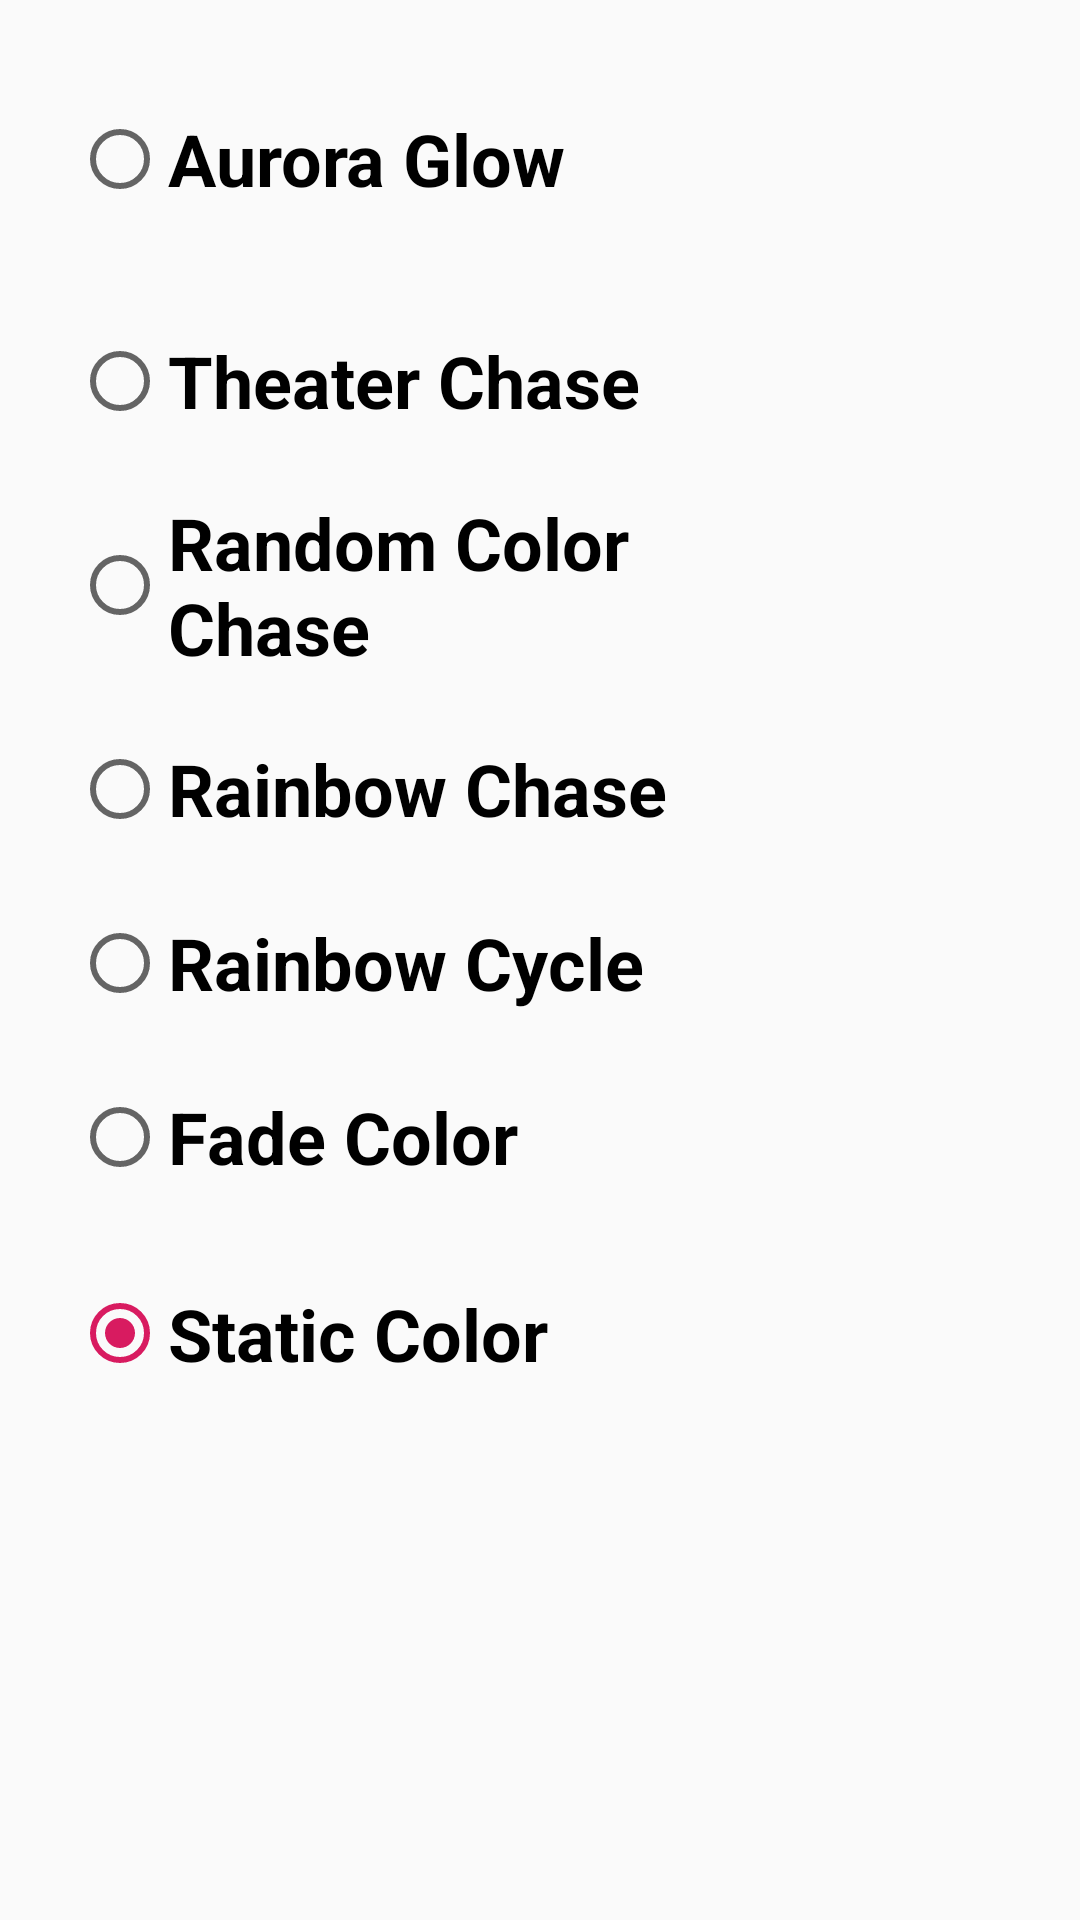

Write the Android layout XML for this screen, with the resource values it uses.
<!-- AndroidManifest.xml: application theme AppTheme -->
<!-- res/layout/content_animation_selection.xml -->
<?xml version="1.0" encoding="utf-8"?>
<android.support.constraint.ConstraintLayout xmlns:android="http://schemas.android.com/apk/res/android"
    xmlns:app="http://schemas.android.com/apk/res-auto"
    xmlns:tools="http://schemas.android.com/tools"
    android:layout_width="match_parent"
    android:layout_height="match_parent"
    app:layout_behavior="@string/appbar_scrolling_view_behavior"
    tools:context=".AnimationSelection"
    tools:showIn="@layout/activity_animation_selection">

    <RadioGroup
        android:id="@+id/radioGroup"
        android:layout_width="267dp"
        android:layout_height="453dp"
        android:layout_marginStart="8dp"
        android:layout_marginTop="8dp"
        android:checkedButton="@id/radioButton2"
        app:layout_constraintStart_toStartOf="parent"
        app:layout_constraintTop_toTopOf="parent">

        <RadioButton
            android:id="@+id/radioButton8"
            android:layout_width="227dp"
            android:layout_height="42dp"
            android:layout_marginStart="16dp"
            android:layout_marginTop="24dp"
            android:layout_marginEnd="16dp"
            android:layout_marginBottom="16dp"
            android:onClick="onRadioButtonClicked"
            android:text="@string/aurora_glow"
            android:textSize="24sp"
            android:textStyle="bold"
            app:layout_constraintBottom_toBottomOf="parent"
            app:layout_constraintEnd_toEndOf="@+id/radioGroup"
            app:layout_constraintStart_toStartOf="parent"
            app:layout_constraintTop_toBottomOf="@+id/radioButton6"
            app:layout_constraintVertical_bias="0.0" />

        <RadioButton
            android:id="@+id/radioButton7"
            android:layout_width="227dp"
            android:layout_height="42dp"
            android:layout_marginStart="16dp"
            android:layout_marginTop="16dp"
            android:layout_marginEnd="16dp"
            android:onClick="onRadioButtonClicked"
            android:text="@string/theater_chase"
            android:textSize="24sp"
            android:textStyle="bold"
            app:layout_constraintEnd_toEndOf="@+id/radioGroup"
            app:layout_constraintStart_toStartOf="parent"
            app:layout_constraintTop_toBottomOf="@+id/radioButton5" />

        <RadioButton
            android:id="@+id/radioButton6"
            android:layout_width="225dp"
            android:layout_height="62dp"
            android:layout_marginStart="16dp"
            android:layout_marginTop="16dp"
            android:layout_marginEnd="16dp"
            android:onClick="onRadioButtonClicked"
            android:text="@string/random_color_chase"
            android:textSize="24sp"
            android:textStyle="bold"
            app:layout_constraintEnd_toEndOf="@+id/radioGroup"
            app:layout_constraintStart_toStartOf="parent"
            app:layout_constraintTop_toBottomOf="@+id/radioButton7" />

        <RadioButton
            android:id="@+id/radioButton5"
            android:layout_width="227dp"
            android:layout_height="42dp"
            android:layout_marginStart="16dp"
            android:layout_marginTop="16dp"
            android:layout_marginEnd="16dp"
            android:onClick="onRadioButtonClicked"
            android:text="@string/rainbow_chase"
            android:textSize="24sp"
            android:textStyle="bold"
            app:layout_constraintEnd_toEndOf="@+id/radioGroup"
            app:layout_constraintStart_toStartOf="parent"
            app:layout_constraintTop_toBottomOf="@+id/radioButton4" />

        <RadioButton
            android:id="@+id/radioButton4"
            android:layout_width="227dp"
            android:layout_height="42dp"
            android:layout_marginStart="16dp"
            android:layout_marginTop="16dp"
            android:layout_marginEnd="16dp"
            android:onClick="onRadioButtonClicked"
            android:text="@string/rainbow_cycle"
            android:textSize="24sp"
            android:textStyle="bold"
            app:layout_constraintEnd_toEndOf="@+id/radioGroup"
            app:layout_constraintStart_toStartOf="parent"
            app:layout_constraintTop_toBottomOf="@+id/radioButton3" />

        <RadioButton
            android:id="@+id/radioButton3"
            android:layout_width="227dp"
            android:layout_height="42dp"
            android:layout_marginStart="16dp"
            android:layout_marginTop="16dp"
            android:layout_marginEnd="16dp"
            android:onClick="onRadioButtonClicked"
            android:text="@string/fade_color"
            android:textSize="24sp"
            android:textStyle="bold"
            app:layout_constraintEnd_toEndOf="@+id/radioGroup"
            app:layout_constraintStart_toStartOf="parent"
            app:layout_constraintTop_toBottomOf="@+id/radioButton2" />

        <RadioButton
            android:id="@+id/radioButton2"
            android:layout_width="227dp"
            android:layout_height="57dp"
            android:layout_marginStart="16dp"
            android:layout_marginTop="16dp"
            android:layout_marginEnd="16dp"
            android:onClick="onRadioButtonClicked"
            android:text="@string/static_color"
            android:textSize="24sp"
            android:textStyle="bold"
            app:layout_constraintEnd_toEndOf="@+id/radioGroup"
            app:layout_constraintStart_toStartOf="parent"
            app:layout_constraintTop_toTopOf="parent" />
    </RadioGroup>
    </android.support.constraint.ConstraintLayout>
<!-- res/layout/activity_animation_selection.xml (included above) -->
<?xml version="1.0" encoding="utf-8"?>
<android.support.design.widget.CoordinatorLayout xmlns:android="http://schemas.android.com/apk/res/android"
    xmlns:app="http://schemas.android.com/apk/res-auto"
    xmlns:tools="http://schemas.android.com/tools"
    android:layout_width="match_parent"
    android:layout_height="match_parent"
    tools:context=".AnimationSelection">

    <android.support.design.widget.AppBarLayout
        android:layout_width="match_parent"
        android:layout_height="wrap_content"
        android:theme="@style/AppTheme.AppBarOverlay">

        <android.support.v7.widget.Toolbar
            android:id="@+id/toolbar"
            android:layout_width="match_parent"
            android:layout_height="?attr/actionBarSize"
            android:background="?attr/colorPrimary"
            app:popupTheme="@style/AppTheme.PopupOverlay" />

    </android.support.design.widget.AppBarLayout>

    <include layout="@layout/content_animation_selection" />

</android.support.design.widget.CoordinatorLayout>
<!-- resources referenced by this layout -->
<resources>
  <string name="aurora_glow">Aurora Glow</string>
  <string name="fade_color">Fade Color</string>
  <string name="rainbow_chase">Rainbow Chase</string>
  <string name="rainbow_cycle">Rainbow Cycle</string>
  <string name="random_color_chase">Random Color Chase</string>
  <string name="static_color">Static Color</string>
  <string name="theater_chase">Theater Chase</string>
  <style name="AppTheme.AppBarOverlay" parent="ThemeOverlay.AppCompat.Dark.ActionBar" />
  <style name="AppTheme.PopupOverlay" parent="ThemeOverlay.AppCompat.Light" />
  <style name="AppTheme" parent="Theme.AppCompat.Light.DarkActionBar">
          
          <item name="colorPrimary">@color/colorPrimary</item>
          <item name="colorPrimaryDark">@color/colorPrimaryDark</item>
          <item name="colorAccent">@color/colorAccent</item>
      </style>
  <color name="colorPrimary">#008577</color>
  <color name="colorPrimaryDark">#00574B</color>
  <color name="colorAccent">#D81B60</color>
</resources>
